Run: headless pygame with SDL's dummy video driver; simulated clock (each Clock.tick advances the game by its frame time, no real sleeping); random seed 0; keys injected as events and as key.get_pressed() state; no mouse input.
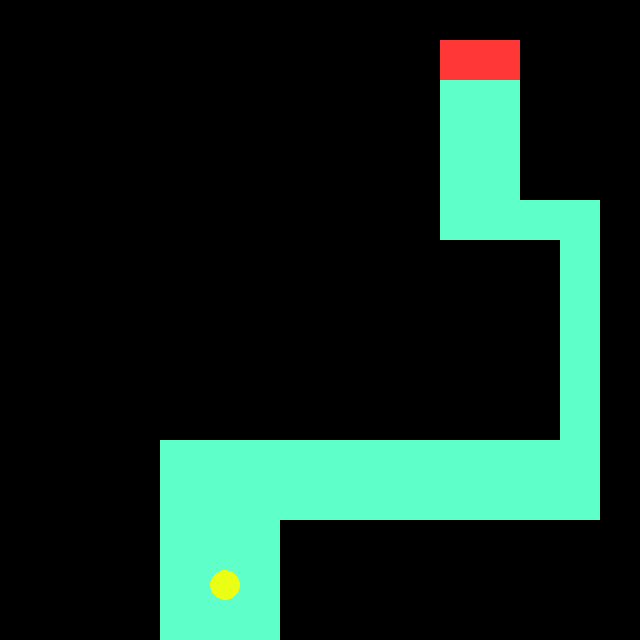
Frame 1 of 4 · flips 1–60 · no input
Frame 2 of 4 · flips 61–180 · tapped SPACE, RETURN · held RIGHT (→), D · screen unchanged from frame 1, image omitted
Frame 3 of 4 · flips 181–300 · held DOWN (↓), S · screen unchanged from frame 2, image omitted
Frame 4 of 4 · flips 301–420 · held LEFT (←), A, UP (↑), W · screen unchanged from frame 3, image omitted

The pygame program that drew these frames:

# Labyrinthus 
# Componentes: Kelvin e Helena
# Professor: Alexandre

import pygame
pygame.init()
janela=pygame.display.set_mode((640,640))
clock=pygame.time.Clock()

# VARIÁVEIS
inicio_bola= (200, 560)
vel_bola= 7

# BOLA
class BolaSprite(pygame.sprite.Sprite):
    def __init__(self, x,y):
        super().__init__()
        self.image=pygame.Surface((50,50), pygame.SRCALPHA)
        pygame.draw.circle(self.image,(235,255,20),(25,25), 15)
        self.rect= self.image.get_rect(topleft=(x,y))
    
    def colisao(self, new_rect):
        return pygame.sprite.spritecollideany(self, paredes)

    def mover_para_esq(self, new_rect):
        new_rect.x -= vel_bola
    def mover_para_di(self, new_rect):
        new_rect.x += vel_bola 
    def mover_para_cima(self, new_rect):
        new_rect.y -= vel_bola
    def mover_para_baixo(self, new_rect):
        new_rect.y += vel_bola

    def mov(self, keys):
        new_rect= self.rect.copy()
        if keys[pygame.K_LEFT]:
            self.mover_para_esq(new_rect)
        if keys[pygame.K_RIGHT]:
            self.mover_para_di(new_rect)
        if keys[pygame.K_UP]:
            self.mover_para_cima(new_rect)
        if keys[pygame.K_DOWN]:
            self.mover_para_baixo(new_rect)

        if not self.colisao(new_rect):
            self.rect= new_rect
        else:
            self.rect.topleft= inicio_bola

# LABIRINTO
class ParedesSprite(pygame.sprite.Sprite):
    def __init__(self, x, y, largura, altura):
        super().__init__()
        self.image= pygame.Surface((largura, altura))
        self.image.fill((0,0,0))
        self.rect= self.image.get_rect(topleft=(x, y))

# FIM
class RedSprite(pygame.sprite.Sprite):
    def __init__(self, x,y,largura,altura):
        super().__init__()
        self.image=pygame.Surface((largura,altura))
        self.image.fill((255,55,55))
        self.rect= self.image.get_rect(topleft=(x,y))

# SPRITES
bola = BolaSprite(inicio_bola[0], inicio_bola[1])
fim= RedSprite(440,40,80,40)

paredes= pygame.sprite.Group(
    ParedesSprite(0, 0, 640, 40),
    ParedesSprite(0, 40, 440, 240),
    ParedesSprite(520, 40, 120, 160),
    ParedesSprite(600, 40, 40, 600),
    ParedesSprite(0, 240, 560, 200),
    ParedesSprite(0, 440, 160, 280),
    ParedesSprite(280, 520, 320, 120)
)

todos_sprites = pygame.sprite.Group([paredes, fim, bola])

# LOOPING
running= True
while running:
    for event in pygame.event.get():
        if event.type==pygame.QUIT:
            running= False

    keys= pygame.key.get_pressed()
    bola.update(keys, paredes)

    if pygame.sprite.collide_rect(bola,fim):
        running= False

    janela.fill((95,255,202))
    todos_sprites.draw(janela)
    pygame.display.flip()
    clock.tick(60)
pygame.quit()
